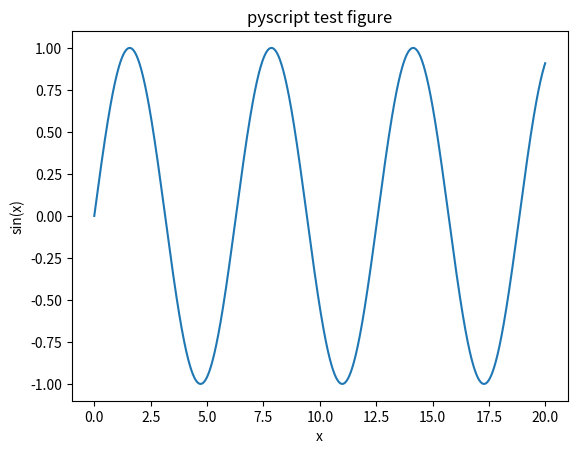

Write Python code to recreate this figure.
from typing import Optional

import numpy as np
from matplotlib import pyplot as plt

fig: Optional[plt.Figure] = None

if __name__ == "__main__":
    x = np.arange(0, 20, 0.01)
    y = np.sin(x)

    fig, ax = plt.subplots()

    ax.set_title("pyscript test figure")
    ax.set_xlabel("x")
    ax.set_ylabel("sin(x)")
    ax.plot(x, y)

fig